Run: headless pygame with SDL's dummy video driver; simulated clock (each Clock.tick advances the game by its frame time, no real sleeping); random seed 0; keys injected as events and as key.get_pressed() state; no mouse input.
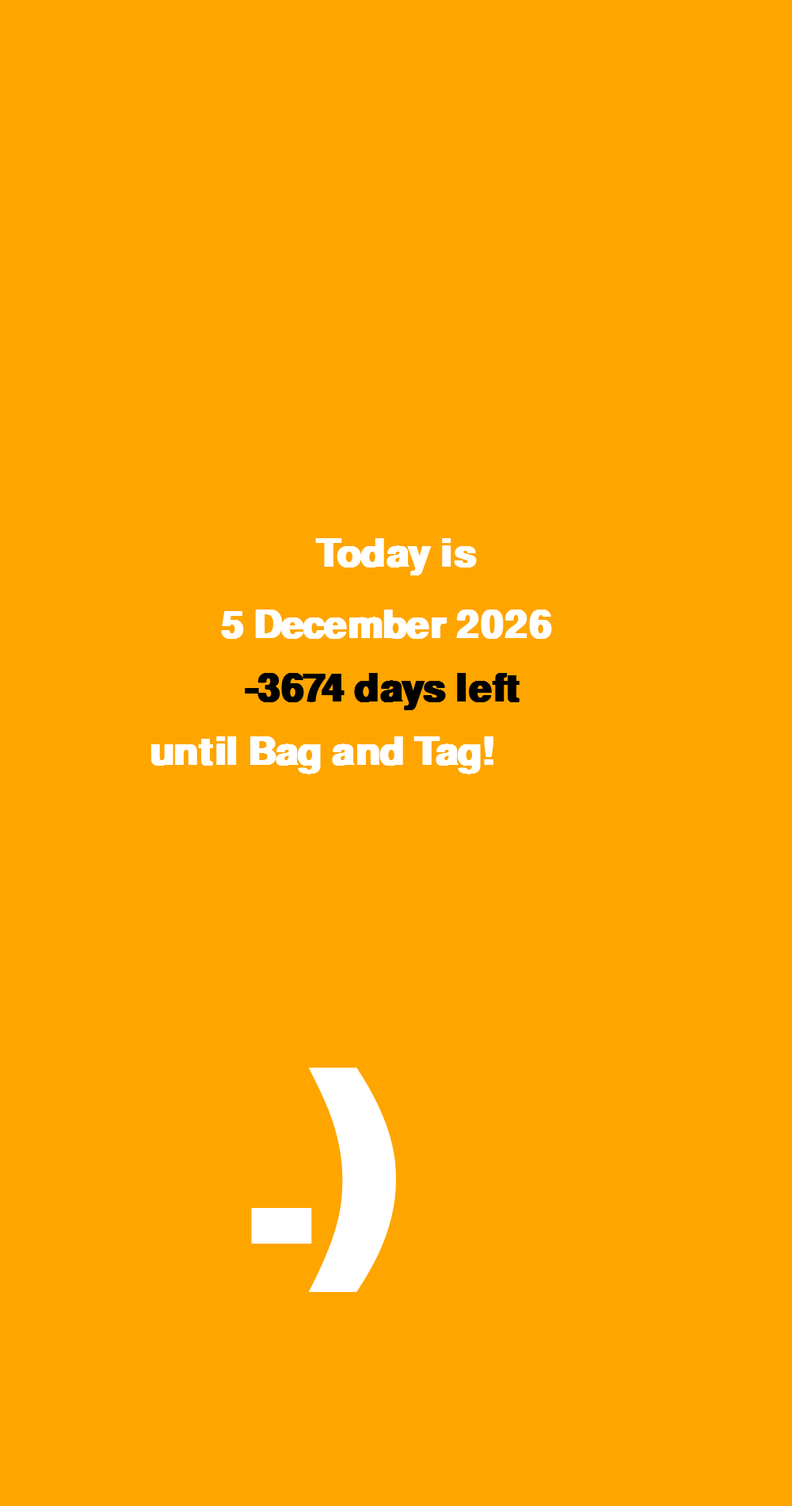
Frame 1 of 4 · flips 1–60 · no input
Frame 2 of 4 · flips 61–180 · tapped SPACE, RETURN · held RIGHT (→), D · screen unchanged from frame 1, image omitted
Frame 3 of 4 · flips 181–300 · held DOWN (↓), S · screen unchanged from frame 2, image omitted
Frame 4 of 4 · flips 301–420 · held LEFT (←), A, UP (↑), W · screen unchanged from frame 3, image omitted

The pygame program that drew these frames:

import datetime
import pygame
from pygame.locals import *
from datetime import date
while True:
    today = datetime.date.today()
    now = datetime.datetime.now()
    todayDay = now.day
    todayMonth = now.month
    todayYear = now.year
    todayMonthString = "x"
    months = [(1, "January"), (2, "February"), (3, "March"), (4, "April"), (5, "May"), (6, "June"), (7, "July"), (8, "August"), (9, "September"), (10, "October"), (11, "November"), (12, "December")]
    for x in range(len(months)):
        if months[x][0] == todayMonth:
            todayMonthString = months[x][1]
    dateToday = "%d %s %d" % (todayDay, todayMonthString, todayYear)

    frc = date(2016,11,13)
    daysUntil = frc-today
    countdown = daysUntil.days

    pygame.init()

    orange = (255,165,0)
    white = (255,255,255)
    black = (0,0,0)
    green = (0,255,0)

    width = 1000
    height = 1900

    screen = pygame.display.set_mode((width, height))
        
    for event in pygame.event.get():
        if event.type == KEYDOWN:
            if event.key == K_q:
                exit()
    
    pygame.display.set_caption('Basic Pygame program')

    # Fill background
    background = pygame.Surface(screen.get_size())
    background = background.convert()
    background.fill(orange)

    # Display some text
    myfont = pygame.font.SysFont("monospace", 72, bold = True)
    bigFont = pygame.font.SysFont("monospace", 444, bold = True)
    
    text = myfont.render("Today is", 1, (white))
    textpos = text.get_rect(center=(width/2, height/2-250))

    text1 = myfont.render(dateToday, 1, (white))
    text1pos = text.get_rect(center=(width/2-120, height/2-160))

    text2 = myfont.render("%d days left"%(countdown), 1, (black))
    text2pos = text.get_rect(center=(width/2-90, height/2-80))

    text3 = myfont.render("until Bag and Tag!", 1, (white))
    text3pos = text.get_rect(center=(width/2-210, height/2))

    text4 = bigFont.render(".)", 1, (white))
    text4pos = text.get_rect(center=(width/2-100, height/2+400))
    
    background.blit(text, textpos)
    background.blit(text1, text1pos)
    background.blit(text2, text2pos)
    background.blit(text3, text3pos)
    background.blit(text4, text4pos)

    # Blit everything to the screen
    screen.blit(background, (0, 0))
    pygame.display.flip()

    pygame.display.update()


    
